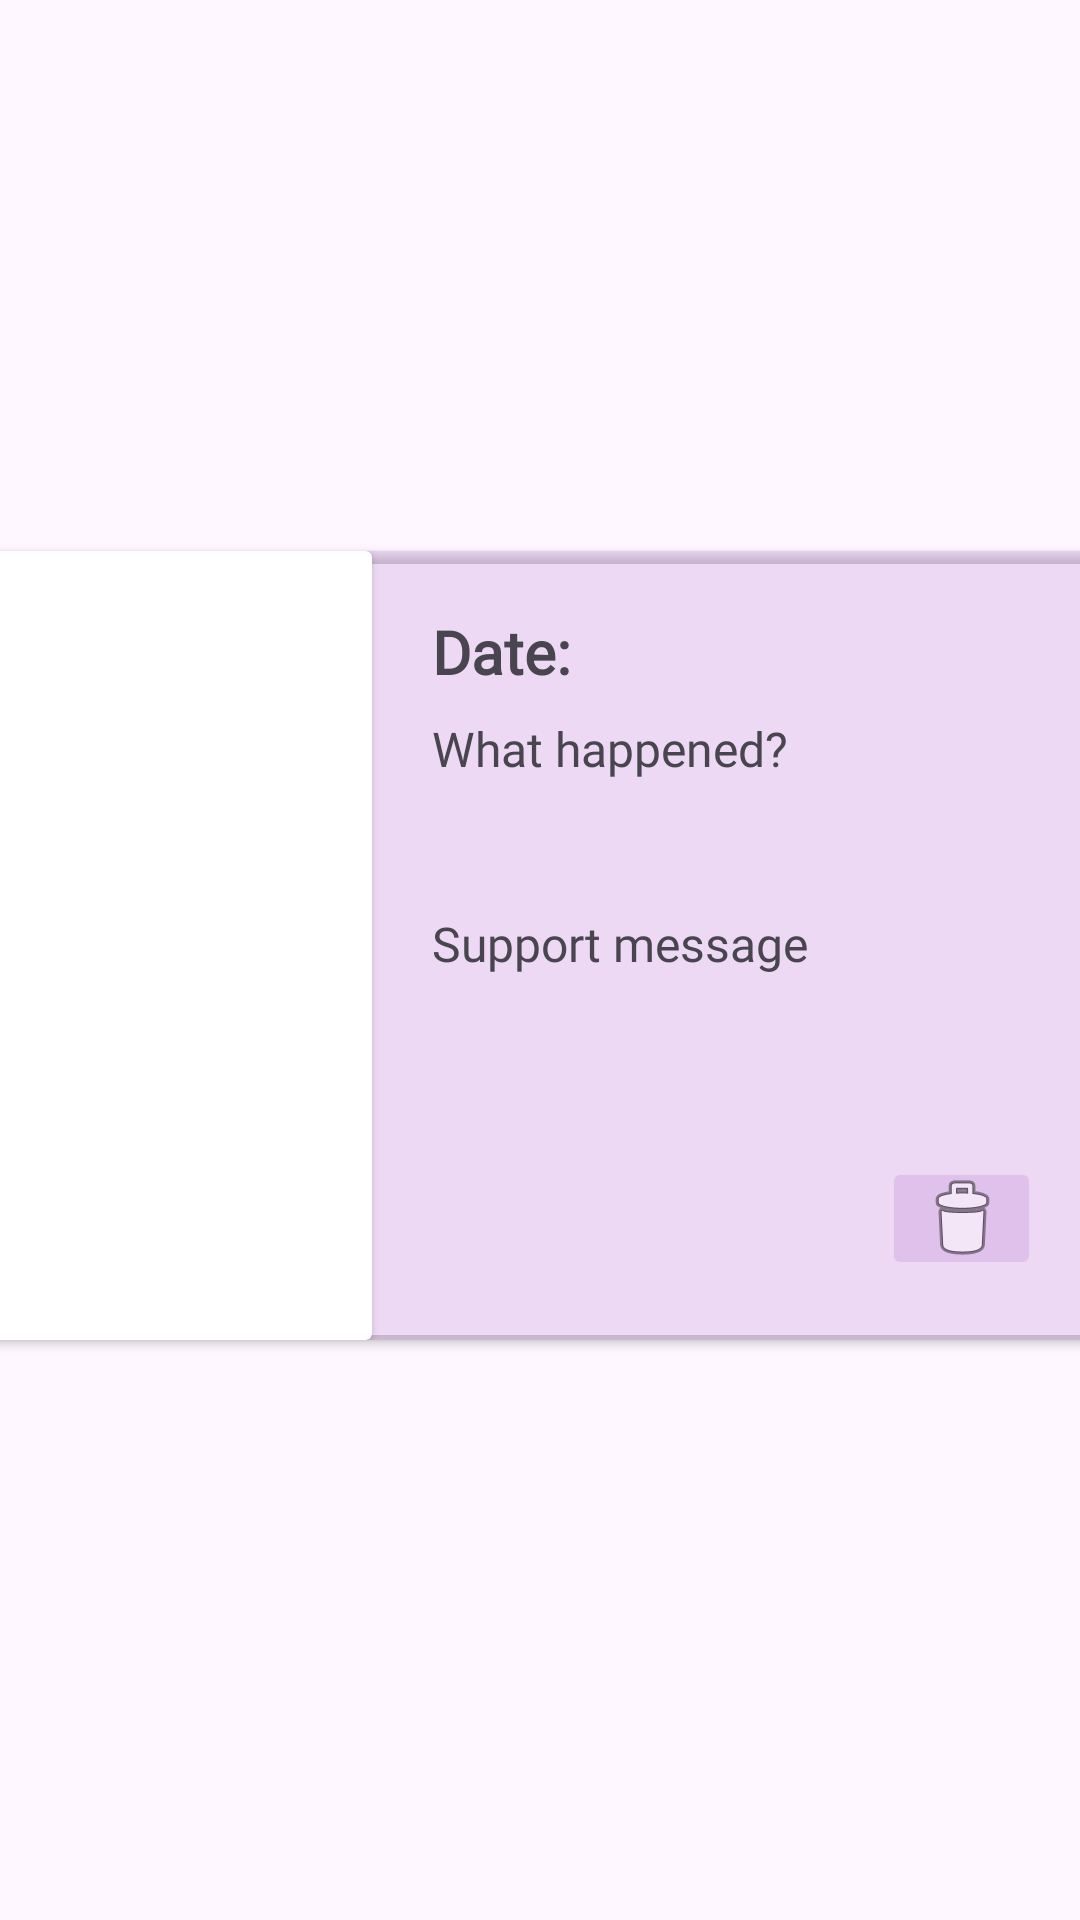

Here is an Android app screen rendered from its layout file. Give the layout XML and the strings, colors and styles it references.
<!-- AndroidManifest.xml: application theme Theme.DairyApp -->
<!-- res/layout/recyclerview_diaries.xml -->
<?xml version="1.0" encoding="utf-8"?>
<androidx.constraintlayout.widget.ConstraintLayout xmlns:android="http://schemas.android.com/apk/res/android"
    xmlns:app="http://schemas.android.com/apk/res-auto"
    xmlns:tools="http://schemas.android.com/tools"
    android:layout_width="match_parent"
    android:layout_height="wrap_content">

    <androidx.cardview.widget.CardView
        android:id="@+id/cardView2"
        android:layout_width="393dp"
        android:layout_height="263dp"
        android:layout_marginStart="9dp"
        android:layout_marginTop="10dp"
        android:layout_marginEnd="9dp"
        android:layout_marginBottom="20dp"
        app:cardBackgroundColor="@color/transparentPurple"
        app:cardCornerRadius="10dp"
        app:layout_constraintBottom_toBottomOf="parent"
        app:layout_constraintEnd_toEndOf="parent"
        app:layout_constraintStart_toStartOf="parent"
        app:layout_constraintTop_toTopOf="parent">

        <LinearLayout
            android:layout_width="match_parent"
            android:layout_height="match_parent"
            android:orientation="horizontal">

            <androidx.cardview.widget.CardView
                android:layout_width="140dp"
                android:layout_height="match_parent">

                <ImageView
                    android:id="@+id/diaryImage"
                    android:layout_width="match_parent"
                    android:layout_height="match_parent"
                    android:scaleType="centerCrop"
                    tools:srcCompat="@tools:sample/avatars" />
            </androidx.cardview.widget.CardView>

            <LinearLayout
                android:layout_width="243dp"
                android:layout_height="match_parent"
                android:orientation="vertical"
                android:padding="20dp">

                <TextView
                    android:id="@+id/tvdate"
                    android:layout_width="wrap_content"
                    android:layout_height="wrap_content"
                    android:fontFamily="@font/pacifico_regular"
                    android:text="Date: "
                    android:textSize="20sp"
                    android:textStyle="bold" />

                <TextView
                    android:id="@+id/tvdiary"
                    android:layout_width="207dp"
                    android:layout_height="57dp"
                    android:layout_marginTop="8dp"
                    android:fontFamily="@font/pacifico_regular"
                    android:text="What happened?"
                    android:textSize="16sp"
                    android:textStyle="normal" />

                <TextView
                    android:id="@+id/tvSupport"
                    android:layout_width="208dp"
                    android:layout_height="82dp"
                    android:layout_marginTop="8dp"
                    android:fontFamily="@font/pacifico_regular"
                    android:text="Support message"
                    android:textSize="16sp"
                    android:textStyle="normal" />

                <ImageButton
                    android:id="@+id/btnDelete"
                    android:layout_width="wrap_content"
                    android:layout_height="wrap_content"
                    android:layout_marginLeft="150dp"
                    android:backgroundTint="@color/transparentPurple"
                    app:srcCompat="@android:drawable/ic_menu_delete" />
            </LinearLayout>
        </LinearLayout>
    </androidx.cardview.widget.CardView>
</androidx.constraintlayout.widget.ConstraintLayout>
<!-- resources referenced by this layout -->
<resources>
  <color name="transparentPurple">#33AA60C8</color>
  <style name="Theme.DairyApp" parent="Base.Theme.DairyApp" />
  <style name="Base.Theme.DairyApp" parent="Theme.Material3.DayNight.NoActionBar">
          
          
      </style>
</resources>
